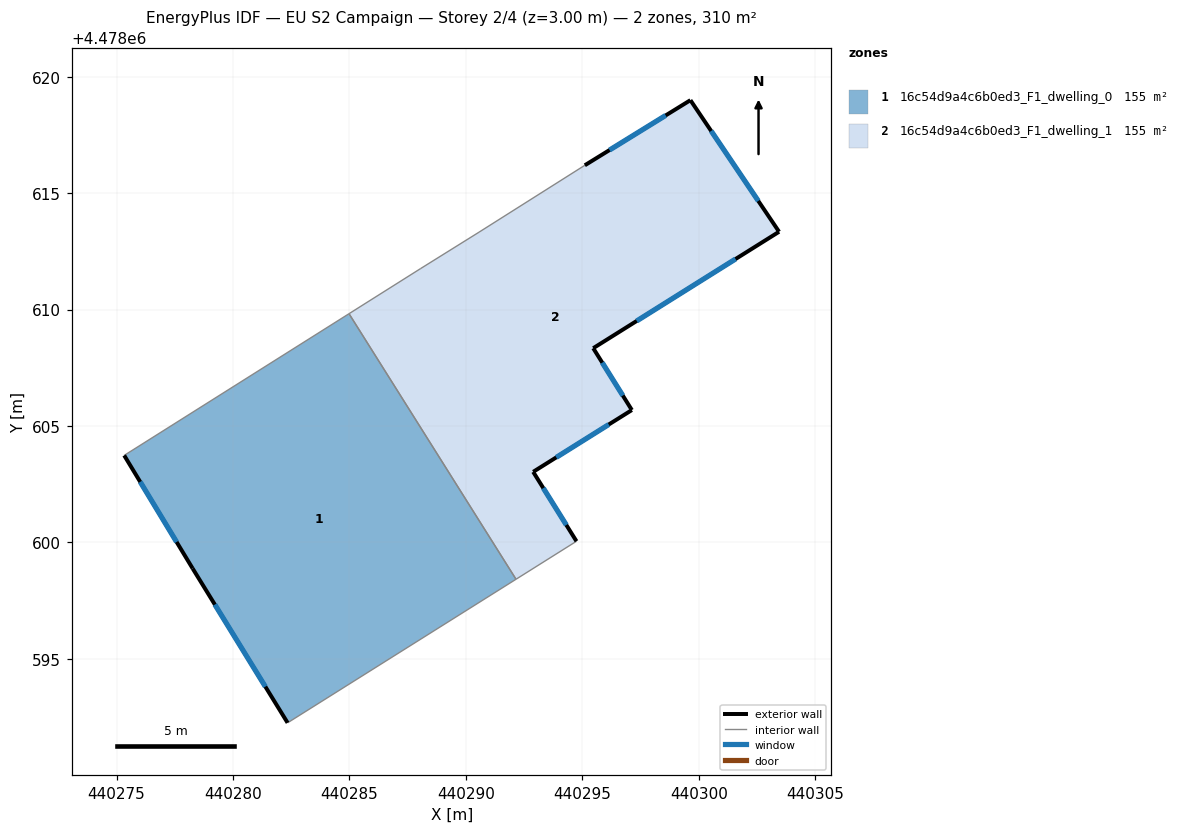
=== STOREY PLAN SPEC (per zone: floor XY polygon, exterior-wall plan segments, windows/doors) ===
zone 1: 16c54d9a4c6b0ed3_F1_dwelling_0  (154.8 m²)
  floor: (440284.98, 4478609.82) (440292.15, 4478598.42) (440282.34, 4478592.26) (440278.27, 4478598.89) (440275.33, 4478603.74)
  exterior wall: (440278.27, 4478598.89) – (440282.34, 4478592.26)  [7.8 m]
    window: (440279.22, 4478597.33) – (440281.39, 4478593.81)  [6.6 m²]
  exterior wall: (440275.33, 4478603.74) – (440278.27, 4478598.89)  [5.7 m]
    window: (440276.02, 4478602.60) – (440277.58, 4478600.02)  [4.8 m²]
  interior walls: 3
zone 2: 16c54d9a4c6b0ed3_F1_dwelling_1  (154.8 m²)
  floor: (440299.63, 4478618.99) (440303.44, 4478613.34) (440295.46, 4478608.34) (440297.12, 4478605.68) (440292.88, 4478603.03) (440294.74, 4478600.05) (440292.15, 4478598.42) (440284.98, 4478609.82) (440288.06, 4478611.76) (440290.56, 4478613.32) (440295.10, 4478616.19)
  exterior wall: (440294.74, 4478600.05) – (440292.89, 4478603.03)  [3.5 m]
    window: (440294.31, 4478600.75) – (440293.32, 4478602.33)  [3.0 m²]
  exterior wall: (440299.64, 4478618.99) – (440295.10, 4478616.19)  [5.3 m]
    window: (440298.57, 4478618.33) – (440296.16, 4478616.85)  [4.5 m²]
  exterior wall: (440303.44, 4478613.34) – (440299.64, 4478618.99)  [6.8 m]
    window: (440302.55, 4478614.66) – (440300.53, 4478617.66)  [5.8 m²]
  exterior wall: (440295.46, 4478608.34) – (440303.44, 4478613.34)  [9.4 m]
    window: (440297.33, 4478609.51) – (440301.57, 4478612.17)  [8.0 m²]
  exterior wall: (440297.12, 4478605.68) – (440295.46, 4478608.34)  [3.1 m]
    window: (440296.73, 4478606.31) – (440295.85, 4478607.72)  [2.7 m²]
  exterior wall: (440292.89, 4478603.03) – (440297.12, 4478605.68)  [5.0 m]
    window: (440293.88, 4478603.65) – (440296.13, 4478605.06)  [4.2 m²]
  interior walls: 5

=== DERIVED (storey summary) ===
Building: EU S2 Campaign
Storey: 2 of 4  (floor level z = 3.00 m)
Storey gross floor area: 309.7 m²
Zones on this storey: 2
  - 16c54d9a4c6b0ed3_F1_dwelling_0: floor 154.8 m²; exterior wall 13.5 m (40.4 m²); 2 window(s) 11.4 m²; WWR 28.3%
  - 16c54d9a4c6b0ed3_F1_dwelling_1: floor 154.8 m²; exterior wall 33.2 m (99.6 m²); 6 window(s) 28.1 m²; WWR 28.3%
Zone adjacency (shared interzone walls):
  - 16c54d9a4c6b0ed3_F1_dwelling_0 ↔ 16c54d9a4c6b0ed3_F1_dwelling_1